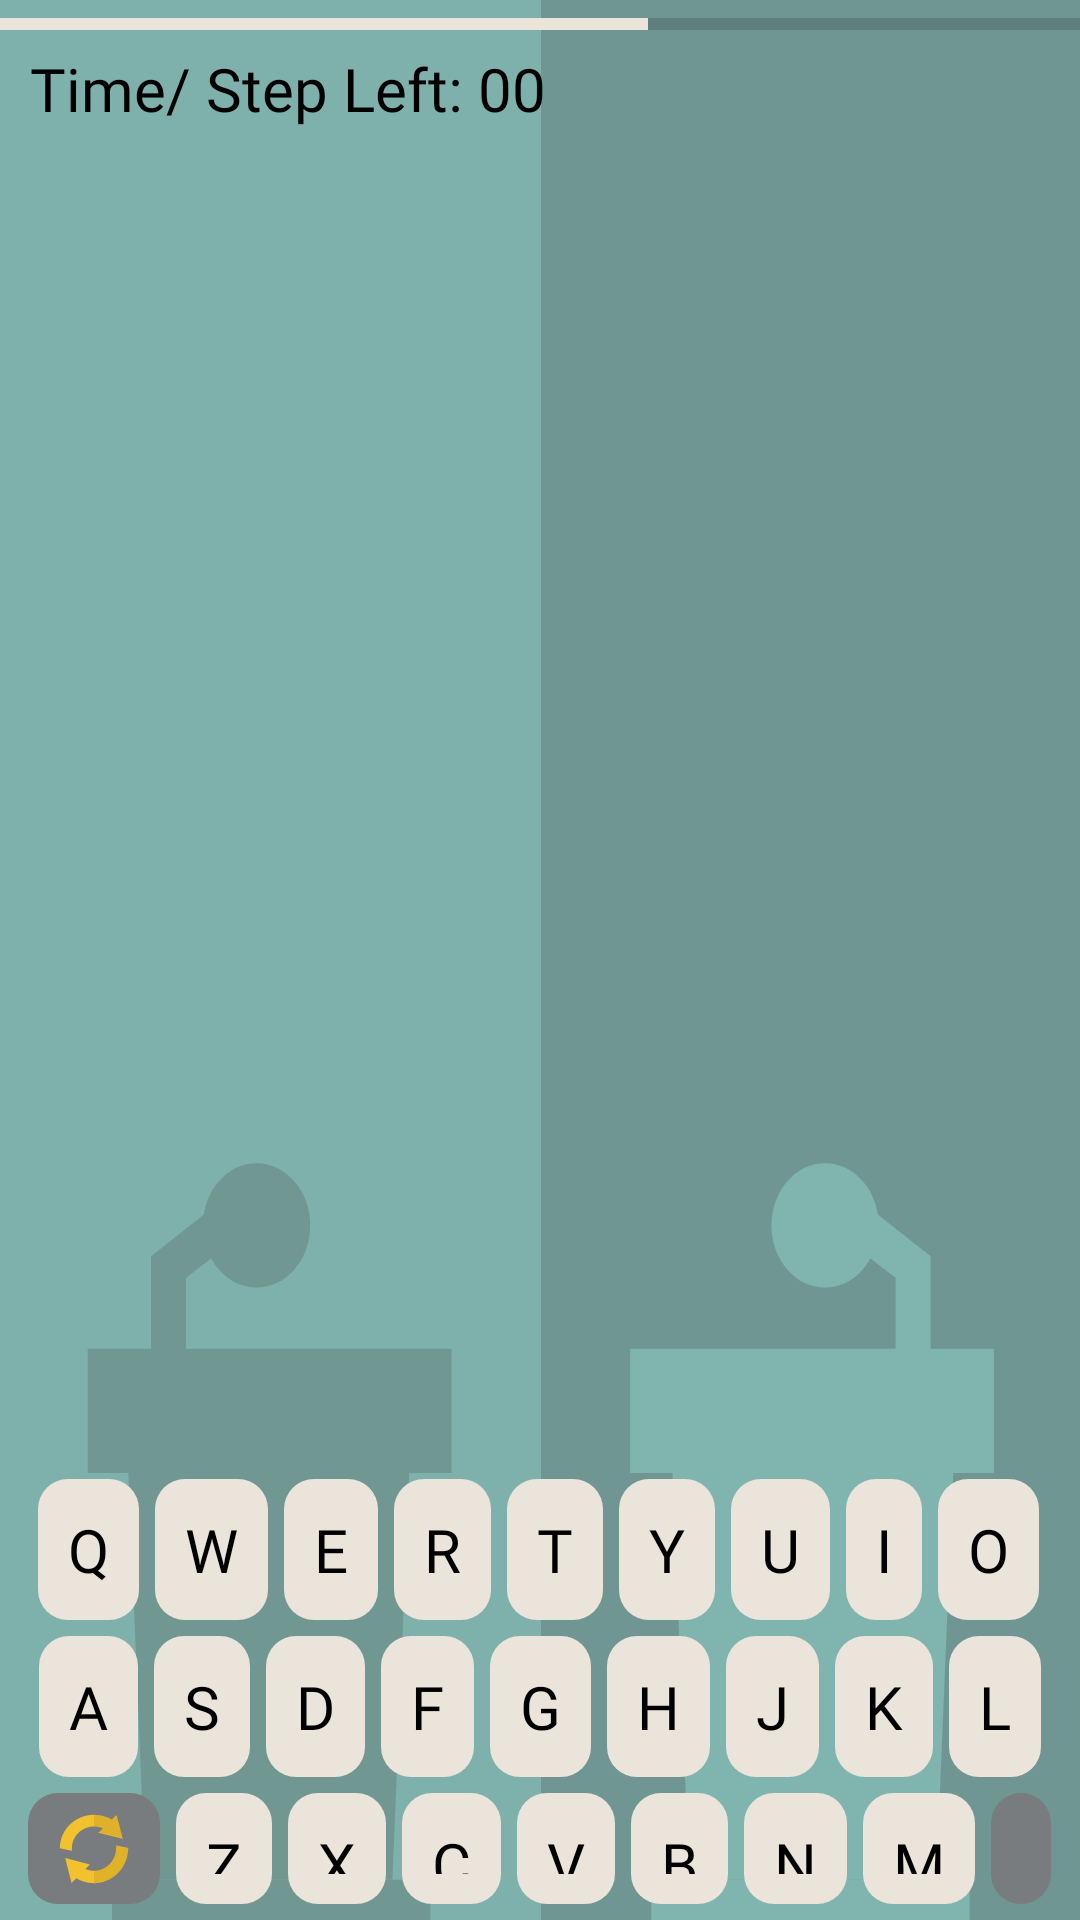

Layout XML and referenced resources for this Android screen:
<!-- AndroidManifest.xml: application theme Theme.Grp_project -->
<!-- res/layout/activity_wordle_game.xml -->
<?xml version="1.0" encoding="utf-8"?>

<RelativeLayout
    xmlns:android="http://schemas.android.com/apk/res/android"
    xmlns:app="http://schemas.android.com/apk/res-auto"
    xmlns:tools="http://schemas.android.com/tools"
    android:layout_height="match_parent"
    android:layout_width="match_parent"
    android:id="@+id/layout_wordle"
    style="@style/background"
    android:background="@drawable/bg_daily"
    tools:context=".WordleGame">
    <LinearLayout
        android:layout_width="match_parent"
        android:layout_height="match_parent"
        android:orientation="vertical"
        android:layout_gravity="center">

        <ProgressBar
            android:layout_width="match_parent"
            android:progress="60"
            android:progressTint="@color/white"
            android:backgroundTint="@color/white"
            android:id="@+id/progress_step"
            style="@style/Widget.AppCompat.ProgressBar.Horizontal"
            android:layout_height="wrap_content"/>

        <TextView
            android:id="@+id/txt_step"
            style="@style/subtitle"
            android:layout_width="match_parent"
            android:layout_height="wrap_content"
            android:layout_marginStart="@dimen/default_margin"
            android:text="Time/ Step Left: 00" />

        <ScrollView
            android:layout_width="match_parent"
            android:layout_height="430dp"
            android:layout_margin="@dimen/default_margin"
            android:orientation="vertical">
            <LinearLayout
                android:layout_width="match_parent"
                android:layout_height="wrap_content"
                android:orientation="vertical"
                android:id="@+id/list_words"/>
        </ScrollView>

        <LinearLayout
            android:layout_width="wrap_content"
            android:layout_gravity="center_horizontal"
            android:layout_height="wrap_content"
            android:layout_marginHorizontal="@dimen/default_margin"
            android:orientation="horizontal">

            <TextView style="@style/key" android:id="@+id/key_Q" android:tag="key_Q" android:text="Q"/>
            <TextView style="@style/key" android:id="@+id/key_W" android:tag="key_W" android:text="W"/>
            <TextView style="@style/key" android:id="@+id/key_E" android:tag="key_E" android:text="E"/>
            <TextView style="@style/key" android:id="@+id/key_R" android:tag="key_R" android:text="R"/>
            <TextView style="@style/key" android:id="@+id/key_T" android:tag="key_T" android:text="T"/>
            <TextView style="@style/key" android:id="@+id/key_Y" android:tag="key_Y" android:text="Y"/>
            <TextView style="@style/key" android:id="@+id/key_U" android:tag="key_U" android:text="U"/>
            <TextView style="@style/key" android:id="@+id/key_I" android:tag="key_I" android:text="I"/>
            <TextView style="@style/key" android:id="@+id/key_O" android:tag="key_O" android:text="O"/>
            <TextView style="@style/key" android:id="@+id/key_P" android:tag="key_P" android:text="P"/>

        </LinearLayout>

        <LinearLayout
            android:layout_width="wrap_content"
            android:layout_gravity="center_horizontal"
            android:layout_height="wrap_content"
            android:layout_marginHorizontal="@dimen/default_margin"
            android:orientation="horizontal">

            <TextView style="@style/key" android:id="@+id/key_A" android:tag="key_A" android:text="A"/>
            <TextView style="@style/key" android:id="@+id/key_S" android:tag="key_S" android:text="S"/>
            <TextView style="@style/key" android:id="@+id/key_D" android:tag="key_D" android:text="D"/>
            <TextView style="@style/key" android:id="@+id/key_F" android:tag="key_F" android:text="F"/>
            <TextView style="@style/key" android:id="@+id/key_G" android:tag="key_G" android:text="G"/>
            <TextView style="@style/key" android:id="@+id/key_H" android:tag="key_H" android:text="H"/>
            <TextView style="@style/key" android:id="@+id/key_J" android:tag="key_J" android:text="J"/>
            <TextView style="@style/key" android:id="@+id/key_K" android:tag="key_K" android:text="K"/>
            <TextView style="@style/key" android:id="@+id/key_L" android:tag="key_L" android:text="L"/>

        </LinearLayout>

        <LinearLayout
            android:layout_width="wrap_content"
            android:layout_height="wrap_content"
            android:layout_gravity="center_horizontal"
            android:orientation="horizontal">

            <ImageButton
                android:id="@+id/key_clear"
                style="@style/key"
                android:layout_width="match_parent"
                android:layout_height="match_parent"
                android:src="@drawable/ic_restart"
                android:tag="key_clear"
                android:backgroundTint="@color/grey"
                android:text="Clear" />

            <TextView
                android:id="@+id/key_Z"
                style="@style/key"
                android:layout_height="match_parent"
                android:tag="key_Z"
                android:text="Z" />

            <TextView
                android:id="@+id/key_X"
                style="@style/key"
                android:tag="key_X"
                android:text="X" />

            <TextView
                android:id="@+id/key_C"
                style="@style/key"
                android:tag="key_C"
                android:text="C" />

            <TextView
                android:id="@+id/key_V"
                style="@style/key"
                android:tag="key_V"
                android:text="V" />

            <TextView
                android:id="@+id/key_B"
                style="@style/key"
                android:tag="key_B"
                android:text="B" />

            <TextView
                android:id="@+id/key_N"
                style="@style/key"
                android:tag="key_N"
                android:text="N" />

            <TextView
                android:id="@+id/key_M"
                style="@style/key"
                android:tag="key_M"
                android:text="M" />

            <ImageButton
                android:id="@+id/key_backspace"
                style="@style/key"
                android:layout_width="wrap_content"
                android:layout_height="match_parent"
                android:src="@drawable/ic_backspace"
                android:backgroundTint="@color/grey"
                android:tag="key_backspace" />
        </LinearLayout>

        <LinearLayout
            android:layout_width="match_parent"
            android:layout_gravity="center"
            android:layout_height="wrap_content"
            android:layout_marginHorizontal="@dimen/default_margin"
            android:orientation="horizontal">

            <ImageButton
                style="@style/icon_primary"
                android:id="@+id/btn_pause"
                android:tooltipText="Pause"
                android:layout_margin="@dimen/default_margin"
                android:src="@drawable/ic_pause"/>
            <TextView style="@style/key" android:layout_width="match_parent"
                android:id="@+id/key_enter" android:layout_height="wrap_content"
                android:layout_gravity="center"
                android:backgroundTint="@color/grey"
                android:textColor="@color/white"
                android:gravity="center_horizontal"
                android:tag="key_enter" android:text="Enter"/>

        </LinearLayout>

    </LinearLayout>


</RelativeLayout>
<!-- resources referenced by this layout -->
<resources>
  <color name="grey">#787c7f</color>
  <color name="white">#EAE4DA</color>
  <dimen name="default_margin">10dp</dimen>
  <style name="background">
          <item name="android:background">#fff</item>
      </style>
  <style parent="icon" name="icon_primary">
  
          <item name="backgroundTint">@color/btn_secondary</item>
  
          <item name="android:tint">@color/txt_color</item>
  
      </style>
  <style parent="Widget.AppCompat.TextView" name="key">
  
          <item name="android:layout_height">wrap_content</item>
  
          <item name="android:background">@drawable/bg_word</item>
  
          <item name="android:backgroundTint">@color/word_bg_color</item>
  
          <item name="android:textColor">@color/word_text_color</item>
  
          <item name="android:fontFamily">@font/title</item>
  
          <item name="android:textSize">@dimen/subtitle</item>
  
          <item name="android:textAlignment">center</item>
  
          <item name="android:gravity">center</item>
  
          <item name="android:padding">10dp</item>
  
          <item name="android:layout_margin">2.5dp</item>
  
          <item name="android:layout_width">wrap_content</item>
  
          <item name="android:layout_gravity">center_horizontal</item>
  
      </style>
  <style parent="Widget.AppCompat.TextView" name="subtitle">
  
          <item name="android:textColor">#000</item>
  
          <item name="android:fontFamily">@font/title</item>
  
          <item name="android:textSize">@dimen/subtitle</item>
  
          <item name="android:textAlignment">textStart</item>
  
          <item name="android:gravity">center_vertical|start</item>
  
          <item name="android:layout_gravity">start</item>
  
      </style>
  <style name="Theme.Grp_project" parent="Theme.AppCompat.DayNight.NoActionBar">
          
          <item name="colorPrimary">@color/green</item>
          <item name="colorPrimaryVariant">@color/green</item>
          <item name="colorOnPrimary">@color/white</item>
          
          <item name="colorSecondary">@color/yellow</item>
          <item name="colorSecondaryVariant">@color/yellow</item>
          <item name="colorOnSecondary">@color/black</item>
          
          <item name="android:statusBarColor">?attr/colorPrimaryVariant</item>
          
      </style>
  <style parent="Widget.AppCompat.TextView" name="icon">
  
          <item name="android:layout_width">50dp</item>
  
          <item name="android:layout_height">50dp</item>
  
          <item name="android:backgroundTint">@color/white</item>
  
          <item name="android:background">@drawable/bg_circle</item>
  
          <item name="android:scaleType">fitCenter</item>
  
          <item name="android:padding">10dp</item>
  
          <item name="android:cropToPadding">true</item>
  
      </style>
  <!-- drawable bg_word (drawable) -->
  <?xml version="1.0" encoding="UTF-8"?>
  
  
  <selector xmlns:android="http://schemas.android.com/apk/res/android">
      <item android:state_pressed="false">
          <shape android:shape="rectangle">
              <corners android:radius="@dimen/default_margin"> </corners>
              <solid android:color="@color/black"/>
          </shape>
      </item>
  </selector>
  <dimen name="subtitle">20sp</dimen>
  <color name="green">#6ca965</color>
  <color name="yellow">#c8b645</color>
  <color name="black">#FF000000</color>
  <!-- drawable bg_circle (drawable) -->
  <?xml version="1.0" encoding="utf-8"?>
  
  <selector xmlns:android="http://schemas.android.com/apk/res/android">
  
  
      <item android:state_pressed="false">
  
  
      <shape android:shape="oval">
  
      <solid android:color="#000000"/>
  
  </shape>
  
  </item>
  
  </selector>
</resources>
